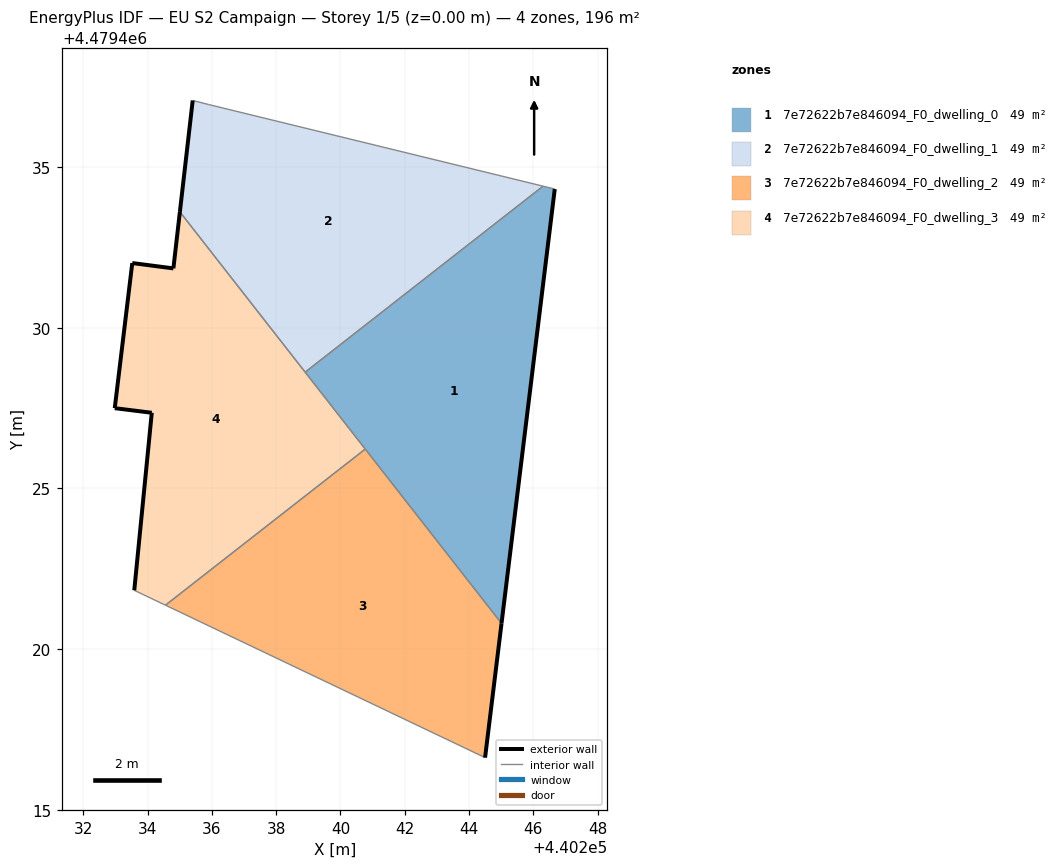
=== STOREY PLAN SPEC (per zone: floor XY polygon, exterior-wall plan segments, windows/doors) ===
zone 1: 7e72622b7e846094_F0_dwelling_0  (49.1 m²)
  floor: (440245.01, 4479420.80) (440246.67, 4479434.31) (440246.30, 4479434.40) (440238.90, 4479428.62)
  exterior wall: (440246.67, 4479434.31) – (440245.01, 4479420.80)  [13.6 m]
  interior walls: 4
zone 2: 7e72622b7e846094_F0_dwelling_1  (49.1 m²)
  floor: (440246.30, 4479434.40) (440235.90, 4479436.94) (440235.41, 4479437.07) (440235.01, 4479433.60) (440238.90, 4479428.62)
  exterior wall: (440235.01, 4479433.60) – (440235.41, 4479437.07)  [3.5 m]
  interior walls: 4
zone 3: 7e72622b7e846094_F0_dwelling_2  (49.1 m²)
  floor: (440244.50, 4479416.62) (440245.01, 4479420.80) (440240.77, 4479426.22) (440234.56, 4479421.37)
  exterior wall: (440245.01, 4479420.80) – (440244.50, 4479416.62)  [4.2 m]
  interior walls: 3
zone 4: 7e72622b7e846094_F0_dwelling_3  (49.1 m²)
  floor: (440240.77, 4479426.22) (440235.01, 4479433.60) (440234.80, 4479431.84) (440233.53, 4479432.01) (440232.98, 4479427.50) (440234.13, 4479427.35) (440233.59, 4479421.83) (440234.56, 4479421.37)
  exterior wall: (440233.53, 4479432.01) – (440234.80, 4479431.84)  [1.3 m]
  exterior wall: (440234.80, 4479431.84) – (440235.01, 4479433.60)  [1.8 m]
  exterior wall: (440233.59, 4479421.83) – (440234.13, 4479427.35)  [5.5 m]
  exterior wall: (440234.13, 4479427.35) – (440232.98, 4479427.50)  [1.2 m]
  exterior wall: (440232.98, 4479427.50) – (440233.53, 4479432.01)  [4.5 m]
  interior walls: 4

=== DERIVED (storey summary) ===
Building: EU S2 Campaign
Storey: 1 of 5  (floor level z = 0.00 m)
Storey gross floor area: 196.5 m²
Zones on this storey: 4
  - 7e72622b7e846094_F0_dwelling_0: floor 49.1 m²; exterior wall 13.6 m (40.8 m²); WWR 0.0%
  - 7e72622b7e846094_F0_dwelling_1: floor 49.1 m²; exterior wall 3.5 m (10.5 m²); WWR 0.0%
  - 7e72622b7e846094_F0_dwelling_2: floor 49.1 m²; exterior wall 4.2 m (12.6 m²); WWR 0.0%
  - 7e72622b7e846094_F0_dwelling_3: floor 49.1 m²; exterior wall 14.3 m (43.0 m²); WWR 0.0%
Zone adjacency (shared interzone walls):
  - 7e72622b7e846094_F0_dwelling_0 ↔ 7e72622b7e846094_F0_dwelling_1
  - 7e72622b7e846094_F0_dwelling_0 ↔ 7e72622b7e846094_F0_dwelling_2
  - 7e72622b7e846094_F0_dwelling_0 ↔ 7e72622b7e846094_F0_dwelling_3
  - 7e72622b7e846094_F0_dwelling_1 ↔ 7e72622b7e846094_F0_dwelling_3
  - 7e72622b7e846094_F0_dwelling_2 ↔ 7e72622b7e846094_F0_dwelling_3